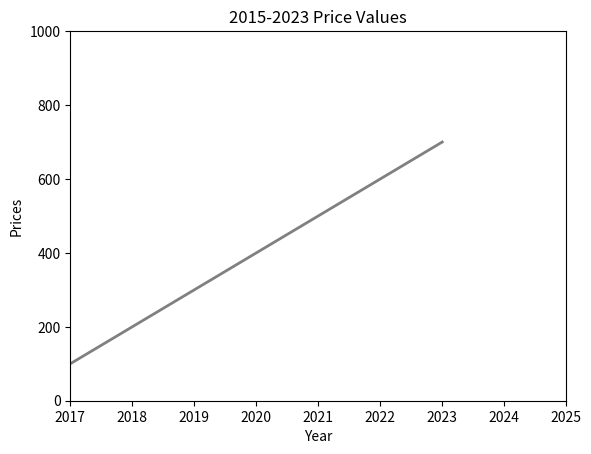

Write Python code to recreate this figure.
#111 matplotlib Line Graph
import matplotlib.pyplot as plt
Serial1st=[1,2,3,4,5]
#plt.plot(Serial1st)
#plt.show()
Serial2nd=[6,7,8,9,10]
#plt.plot(Serial1st,Serial2nd) # ilk parametre x, ikinci parametre y
#plt.show()


s3rd=[2017,2018,2019,2020,2021,2022,2023]
s4th=[100,200,300,400,500,600,700]
plt.plot(s3rd,s4th,color="gray",linewidth=2)
plt.axis([2017,2025,0,1000]) # kkordinat cetvelini ayarlayabiliyoruz.
plt.title("2015-2023 Price Values")
plt.xlabel("Year")
plt.ylabel("Prices")
plt.show()